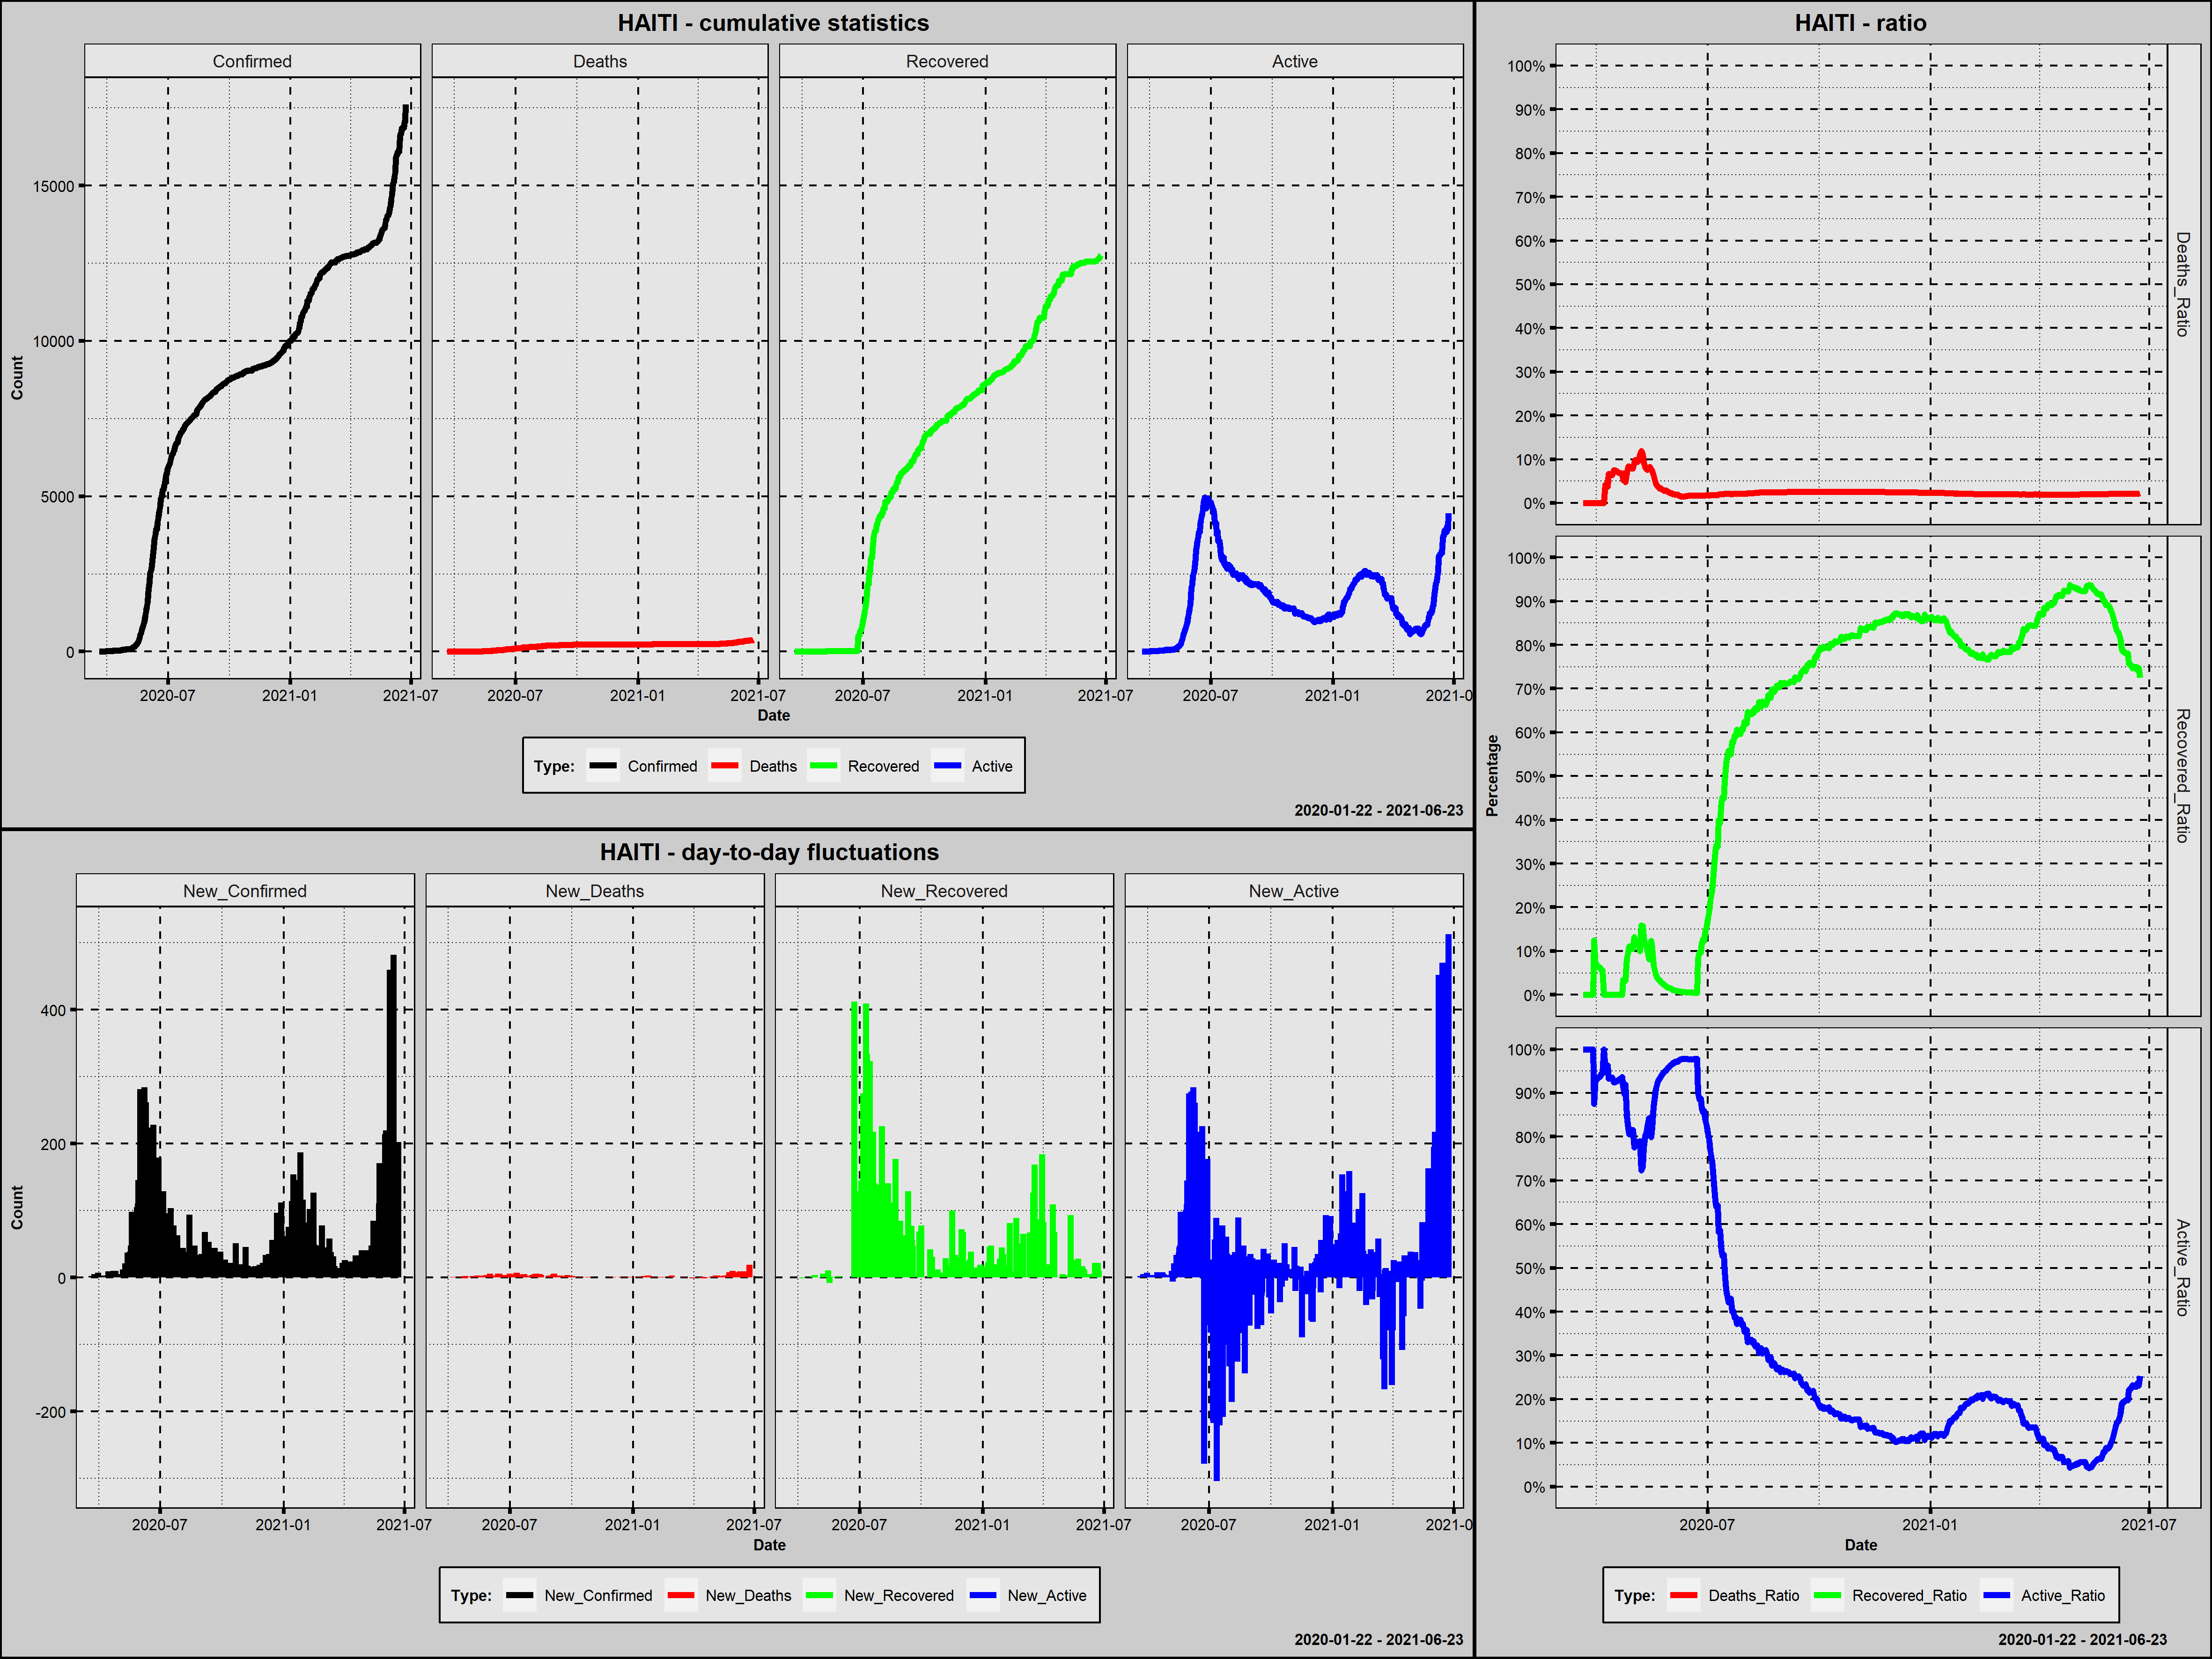

Values plotted in this chart, from the file beside it:
Country; Date; Confirmed; New_Confirmed; Deaths; New_Deaths; Recovered; New_Recovered; Active; New_Active; Year; Month; Day; Week_Day; Deaths_Ratio; Recovered_Ratio; Active_Ratio; 1_Confirmed; 100_Confirmed; New_Confirmed_Rank; New_Deaths_Rank; New_Recovered_Rank; New_Active_Rank
Haiti; 2020-03-20; 2; 2; 0; 0; 0; 0; 2; 2; 2020; marzec; 20; piątek; 0,0000; 0,0000; 1,0000; 1; 0; 306,0; 300,0; 326,5; 233,5
Haiti; 2020-03-21; 2; 0; 0; 0; 0; 0; 2; 0; 2020; marzec; 21; sobota; 0,0000; 0,0000; 1,0000; 2; 0; 390,5; 300,0; 326,5; 285,0
Haiti; 2020-03-22; 2; 0; 0; 0; 0; 0; 2; 0; 2020; marzec; 22; niedziela; 0,0000; 0,0000; 1,0000; 3; 0; 390,5; 300,0; 326,5; 285,0
Haiti; 2020-03-23; 2; 0; 0; 0; 0; 0; 2; 0; 2020; marzec; 23; poniedziałek; 0,0000; 0,0000; 1,0000; 4; 0; 390,5; 300,0; 326,5; 285,0
Haiti; 2020-03-24; 7; 5; 0; 0; 0; 0; 7; 5; 2020; marzec; 24; wtorek; 0,0000; 0,0000; 1,0000; 5; 0; 283,5; 300,0; 326,5; 213,0
Haiti; 2020-03-25; 7; 0; 0; 0; 0; 0; 7; 0; 2020; marzec; 25; środa; 0,0000; 0,0000; 1,0000; 6; 0; 390,5; 300,0; 326,5; 285,0
Haiti; 2020-03-26; 8; 1; 0; 0; 0; 0; 8; 1; 2020; marzec; 26; czwartek; 0,0000; 0,0000; 1,0000; 7; 0; 315,5; 300,0; 326,5; 242,0
Haiti; 2020-03-27; 8; 0; 0; 0; 0; 0; 8; 0; 2020; marzec; 27; piątek; 0,0000; 0,0000; 1,0000; 8; 0; 390,5; 300,0; 326,5; 285,0
Haiti; 2020-03-28; 8; 0; 0; 0; 0; 0; 8; 0; 2020; marzec; 28; sobota; 0,0000; 0,0000; 1,0000; 9; 0; 390,5; 300,0; 326,5; 285,0
Haiti; 2020-03-29; 8; 0; 0; 0; 1; 1; 7; -1; 2020; marzec; 29; niedziela; 0,0000; 0,1250; 0,8750; 10; 0; 390,5; 300,0; 190,5; 327,5
Haiti; 2020-03-30; 15; 7; 0; 0; 1; 0; 14; 7; 2020; marzec; 30; poniedziałek; 0,0000; 0,0667; 0,9333; 11; 0; 275,5; 300,0; 326,5; 206,0
Haiti; 2020-03-31; 15; 0; 0; 0; 1; 0; 14; 0; 2020; marzec; 31; wtorek; 0,0000; 0,0667; 0,9333; 12; 0; 390,5; 300,0; 326,5; 285,0
Haiti; 2020-04-01; 15; 0; 0; 0; 1; 0; 14; 0; 2020; kwiecień; 1; środa; 0,0000; 0,0667; 0,9333; 13; 0; 390,5; 300,0; 326,5; 285,0
Haiti; 2020-04-02; 16; 1; 0; 0; 1; 0; 15; 1; 2020; kwiecień; 2; czwartek; 0,0000; 0,0625; 0,9375; 14; 0; 315,5; 300,0; 326,5; 242,0
Haiti; 2020-04-03; 16; 0; 0; 0; 1; 0; 15; 0; 2020; kwiecień; 3; piątek; 0,0000; 0,0625; 0,9375; 15; 0; 390,5; 300,0; 326,5; 285,0
Haiti; 2020-04-04; 18; 2; 0; 0; 1; 0; 17; 2; 2020; kwiecień; 4; sobota; 0,0000; 0,0556; 0,9444; 16; 0; 306,0; 300,0; 326,5; 233,5
Haiti; 2020-04-05; 18; 0; 0; 0; 1; 0; 17; 0; 2020; kwiecień; 5; niedziela; 0,0000; 0,0556; 0,9444; 17; 0; 390,5; 300,0; 326,5; 285,0
Haiti; 2020-04-06; 21; 3; 0; 0; 0; -1; 21; 4; 2020; kwiecień; 6; poniedziałek; 0,0000; 0,0000; 1,0000; 18; 0; 296,0; 300,0; 459,0; 220,0
Haiti; 2020-04-07; 24; 3; 1; 1; 0; 0; 23; 2; 2020; kwiecień; 7; wtorek; 0,0417; 0,0000; 0,9583; 19; 0; 296,0; 115,5; 326,5; 233,5
Haiti; 2020-04-08; 25; 1; 1; 0; 0; 0; 24; 1; 2020; kwiecień; 8; środa; 0,0400; 0,0000; 0,9600; 20; 0; 315,5; 300,0; 326,5; 242,0
Haiti; 2020-04-09; 27; 2; 1; 0; 0; 0; 26; 2; 2020; kwiecień; 9; czwartek; 0,0370; 0,0000; 0,9630; 21; 0; 306,0; 300,0; 326,5; 233,5
Haiti; 2020-04-10; 30; 3; 2; 1; 0; 0; 28; 2; 2020; kwiecień; 10; piątek; 0,0667; 0,0000; 0,9333; 22; 0; 296,0; 115,5; 326,5; 233,5
Haiti; 2020-04-11; 30; 0; 2; 0; 0; 0; 28; 0; 2020; kwiecień; 11; sobota; 0,0667; 0,0000; 0,9333; 23; 0; 390,5; 300,0; 326,5; 285,0
Haiti; 2020-04-12; 31; 1; 2; 0; 0; 0; 29; 1; 2020; kwiecień; 12; niedziela; 0,0645; 0,0000; 0,9355; 24; 0; 315,5; 300,0; 326,5; 242,0
Haiti; 2020-04-13; 31; 0; 2; 0; 0; 0; 29; 0; 2020; kwiecień; 13; poniedziałek; 0,0645; 0,0000; 0,9355; 25; 0; 390,5; 300,0; 326,5; 285,0
Haiti; 2020-04-14; 40; 9; 3; 1; 0; 0; 37; 8; 2020; kwiecień; 14; wtorek; 0,0750; 0,0000; 0,9250; 26; 0; 265,5; 115,5; 326,5; 202,0
Haiti; 2020-04-15; 40; 0; 3; 0; 0; 0; 37; 0; 2020; kwiecień; 15; środa; 0,0750; 0,0000; 0,9250; 27; 0; 390,5; 300,0; 326,5; 285,0
Haiti; 2020-04-16; 41; 1; 3; 0; 0; 0; 38; 1; 2020; kwiecień; 16; czwartek; 0,0732; 0,0000; 0,9268; 28; 0; 315,5; 300,0; 326,5; 242,0
Haiti; 2020-04-17; 41; 0; 3; 0; 0; 0; 38; 0; 2020; kwiecień; 17; piątek; 0,0732; 0,0000; 0,9268; 29; 0; 390,5; 300,0; 326,5; 285,0
Haiti; 2020-04-18; 43; 2; 3; 0; 0; 0; 40; 2; 2020; kwiecień; 18; sobota; 0,0698; 0,0000; 0,9302; 30; 0; 306,0; 300,0; 326,5; 233,5
Haiti; 2020-04-19; 44; 1; 3; 0; 0; 0; 41; 1; 2020; kwiecień; 19; niedziela; 0,0682; 0,0000; 0,9318; 31; 0; 315,5; 300,0; 326,5; 242,0
Haiti; 2020-04-20; 44; 0; 3; 0; 0; 0; 41; 0; 2020; kwiecień; 20; poniedziałek; 0,0682; 0,0000; 0,9318; 32; 0; 390,5; 300,0; 326,5; 285,0
Haiti; 2020-04-21; 47; 3; 3; 0; 0; 0; 44; 3; 2020; kwiecień; 21; wtorek; 0,0638; 0,0000; 0,9362; 33; 0; 296,0; 300,0; 326,5; 226,5
Haiti; 2020-04-22; 57; 10; 3; 0; 2; 2; 52; 8; 2020; kwiecień; 22; środa; 0,0526; 0,0351; 0,9123; 34; 0; 258,5; 300,0; 181,5; 202,0
Haiti; 2020-04-23; 58; 1; 4; 1; 2; 0; 52; 0; 2020; kwiecień; 23; czwartek; 0,0690; 0,0345; 0,8966; 35; 0; 315,5; 115,5; 326,5; 285,0
Haiti; 2020-04-24; 62; 4; 3; -1; 2; 0; 57; 5; 2020; kwiecień; 24; piątek; 0,0484; 0,0323; 0,9194; 36; 0; 289,5; 459,0; 326,5; 213,0
Haiti; 2020-04-25; 72; 10; 5; 2; 6; 4; 61; 4; 2020; kwiecień; 25; sobota; 0,0694; 0,0833; 0,8472; 37; 0; 258,5; 72,5; 170,0; 220,0
Haiti; 2020-04-26; 72; 0; 6; 1; 7; 1; 59; -2; 2020; kwiecień; 26; niedziela; 0,0833; 0,0972; 0,8194; 38; 0; 390,5; 115,5; 190,5; 332,5
Haiti; 2020-04-27; 72; 0; 6; 0; 8; 1; 58; -1; 2020; kwiecień; 27; poniedziałek; 0,0833; 0,1111; 0,8056; 39; 0; 390,5; 300,0; 190,5; 327,5
Haiti; 2020-04-28; 74; 2; 6; 0; 8; 0; 60; 2; 2020; kwiecień; 28; wtorek; 0,0811; 0,1081; 0,8108; 40; 0; 306,0; 300,0; 326,5; 233,5
Haiti; 2020-04-29; 76; 2; 6; 0; 8; 0; 62; 2; 2020; kwiecień; 29; środa; 0,0789; 0,1053; 0,8158; 41; 0; 306,0; 300,0; 326,5; 233,5
Haiti; 2020-04-30; 76; 0; 6; 0; 8; 0; 62; 0; 2020; kwiecień; 30; czwartek; 0,0789; 0,1053; 0,8158; 42; 0; 390,5; 300,0; 326,5; 285,0
Haiti; 2020-05-01; 76; 0; 7; 1; 10; 2; 59; -3; 2020; maj; 1; piątek; 0,0921; 0,1316; 0,7763; 43; 0; 390,5; 115,5; 181,5; 336,0
Haiti; 2020-05-02; 81; 5; 8; 1; 10; 0; 63; 4; 2020; maj; 2; sobota; 0,0988; 0,1235; 0,7778; 44; 0; 283,5; 115,5; 326,5; 220,0
Haiti; 2020-05-03; 85; 4; 8; 0; 10; 0; 67; 4; 2020; maj; 3; niedziela; 0,0941; 0,1176; 0,7882; 45; 0; 289,5; 300,0; 326,5; 220,0
Haiti; 2020-05-04; 85; 0; 8; 0; 10; 0; 67; 0; 2020; maj; 4; poniedziałek; 0,0941; 0,1176; 0,7882; 46; 0; 390,5; 300,0; 326,5; 285,0
Haiti; 2020-05-05; 88; 3; 9; 1; 10; 0; 69; 2; 2020; maj; 5; wtorek; 0,1023; 0,1136; 0,7841; 47; 0; 296,0; 115,5; 326,5; 233,5
Haiti; 2020-05-06; 100; 12; 11; 2; 10; 0; 79; 10; 2020; maj; 6; środa; 0,1100; 0,1000; 0,7900; 48; 0; 249,0; 72,5; 326,5; 193,5
Haiti; 2020-05-07; 101; 1; 12; 1; 16; 6; 73; -6; 2020; maj; 7; czwartek; 0,1188; 0,1584; 0,7228; 49; 1; 315,5; 115,5; 163,5; 340,5
Haiti; 2020-05-08; 108; 7; 12; 0; 17; 1; 79; 6; 2020; maj; 8; piątek; 0,1111; 0,1574; 0,7315; 50; 2; 275,5; 300,0; 190,5; 209,0
Haiti; 2020-05-09; 129; 21; 12; 0; 17; 0; 100; 21; 2020; maj; 9; sobota; 0,0930; 0,1318; 0,7752; 51; 3; 201,5; 300,0; 326,5; 152,0
Haiti; 2020-05-10; 146; 17; 12; 0; 17; 0; 117; 17; 2020; maj; 10; niedziela; 0,0822; 0,1164; 0,8014; 52; 4; 222,5; 300,0; 326,5; 169,5
Haiti; 2020-05-11; 151; 5; 12; 0; 17; 0; 122; 5; 2020; maj; 11; poniedziałek; 0,0795; 0,1126; 0,8079; 53; 5; 283,5; 300,0; 326,5; 213,0
Haiti; 2020-05-12; 172; 21; 13; 1; 17; 0; 142; 20; 2020; maj; 12; wtorek; 0,0756; 0,0988; 0,8256; 54; 6; 201,5; 115,5; 326,5; 156,0
Haiti; 2020-05-13; 209; 37; 16; 3; 17; 0; 176; 34; 2020; maj; 13; środa; 0,0766; 0,0813; 0,8421; 55; 7; 143,0; 46,5; 326,5; 118,0
Haiti; 2020-05-14; 219; 10; 18; 2; 18; 1; 183; 7; 2020; maj; 14; czwartek; 0,0822; 0,0822; 0,8356; 56; 8; 258,5; 72,5; 190,5; 206,0
Haiti; 2020-05-15; 234; 15; 18; 0; 29; 11; 187; 4; 2020; maj; 15; piątek; 0,0769; 0,1239; 0,7991; 57; 9; 234,0; 300,0; 153,5; 220,0
Haiti; 2020-05-16; 273; 39; 20; 2; 29; 0; 224; 37; 2020; maj; 16; sobota; 0,0733; 0,1062; 0,8205; 58; 10; 130,5; 72,5; 326,5; 108,5
Haiti; 2020-05-17; 310; 37; 20; 0; 21; -8; 269; 45; 2020; maj; 17; niedziela; 0,0645; 0,0677; 0,8677; 59; 11; 143,0; 300,0; 461,0; 94,5
Haiti; 2020-05-18; 358; 48; 20; 0; 21; 0; 317; 48; 2020; maj; 18; poniedziałek; 0,0559; 0,0587; 0,8855; 60; 12; 112,5; 300,0; 326,5; 87,0
... 401 more rows
